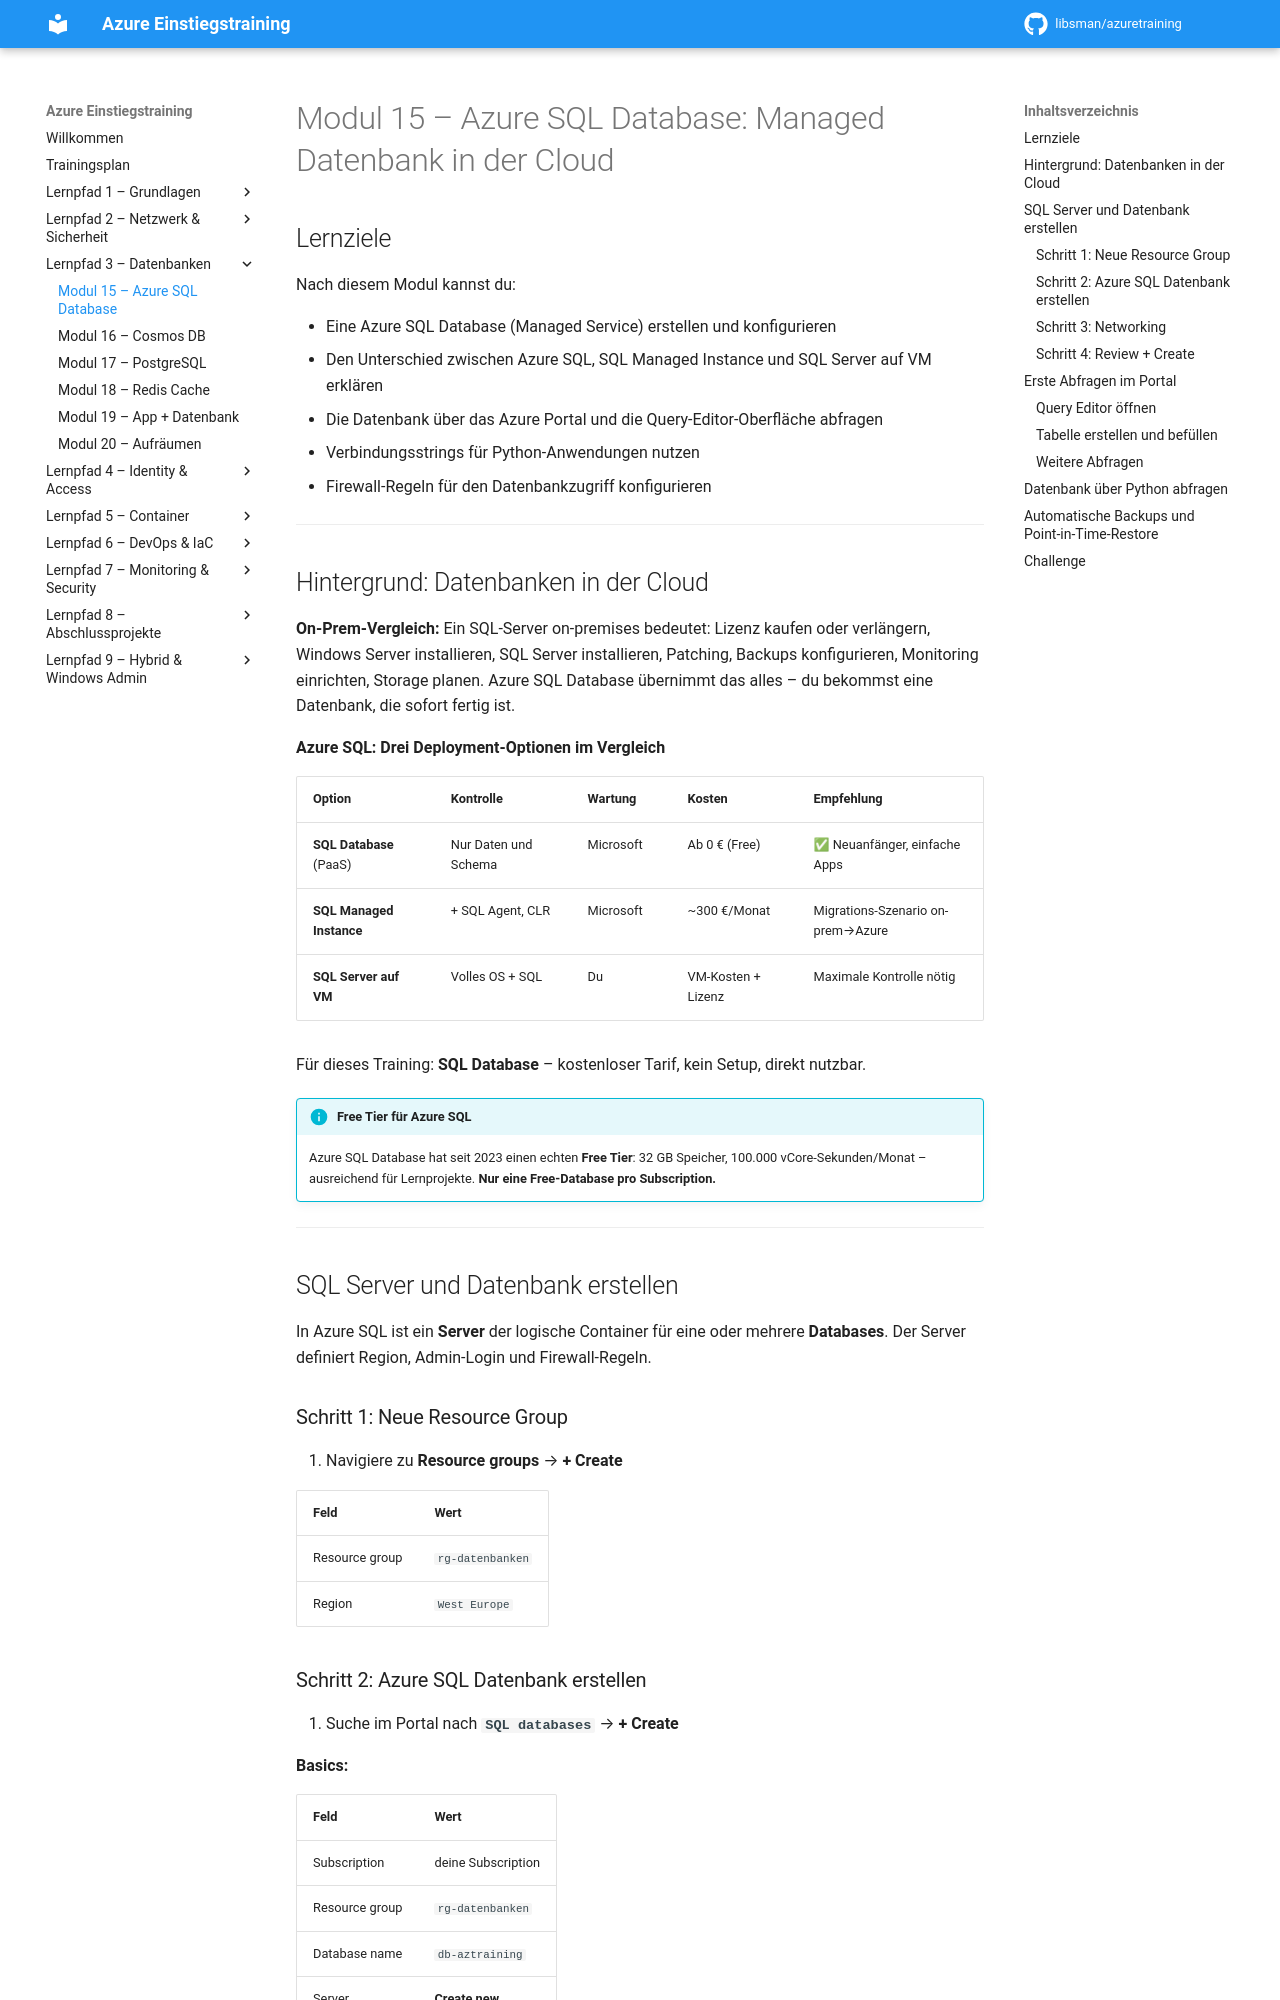

repository: libsman/azuretraining · page: modul-15-sql/index.html · generator: mkdocs

# Modul 15 – Azure SQL Database: Managed Datenbank in der Cloud

## Lernziele

Nach diesem Modul kannst du:

- Eine Azure SQL Database (Managed Service) erstellen und konfigurieren
- Den Unterschied zwischen Azure SQL, SQL Managed Instance und SQL Server auf VM erklären
- Die Datenbank über das Azure Portal und die Query-Editor-Oberfläche abfragen
- Verbindungsstrings für Python-Anwendungen nutzen
- Firewall-Regeln für den Datenbankzugriff konfigurieren

---

## Hintergrund: Datenbanken in der Cloud

**On-Prem-Vergleich:** Ein SQL-Server on-premises bedeutet: Lizenz kaufen oder verlängern, Windows Server installieren, SQL Server installieren, Patching, Backups konfigurieren, Monitoring einrichten, Storage planen. Azure SQL Database übernimmt das alles – du bekommst eine Datenbank, die sofort fertig ist.

**Azure SQL: Drei Deployment-Optionen im Vergleich**

| Option | Kontrolle | Wartung | Kosten | Empfehlung |
|--------|-----------|---------|--------|------------|
| **SQL Database** (PaaS) | Nur Daten und Schema | Microsoft | Ab 0 € (Free) | ✅ Neuanfänger, einfache Apps |
| **SQL Managed Instance** | + SQL Agent, CLR | Microsoft | ~300 €/Monat | Migrations-Szenario on-prem→Azure |
| **SQL Server auf VM** | Volles OS + SQL | Du | VM-Kosten + Lizenz | Maximale Kontrolle nötig |

Für dieses Training: **SQL Database** – kostenloser Tarif, kein Setup, direkt nutzbar.

!!! info "Free Tier für Azure SQL"
    Azure SQL Database hat seit 2023 einen echten **Free Tier**: 32 GB Speicher, 100.000 vCore-Sekunden/Monat – ausreichend für Lernprojekte. **Nur eine Free-Database pro Subscription.**

---

## SQL Server und Datenbank erstellen

In Azure SQL ist ein **Server** der logische Container für eine oder mehrere **Databases**. Der Server definiert Region, Admin-Login und Firewall-Regeln.

### Schritt 1: Neue Resource Group

1. Navigiere zu **Resource groups** → **+ Create**

| Feld | Wert |
|------|------|
| Resource group | `rg-datenbanken` |
| Region | `West Europe` |
